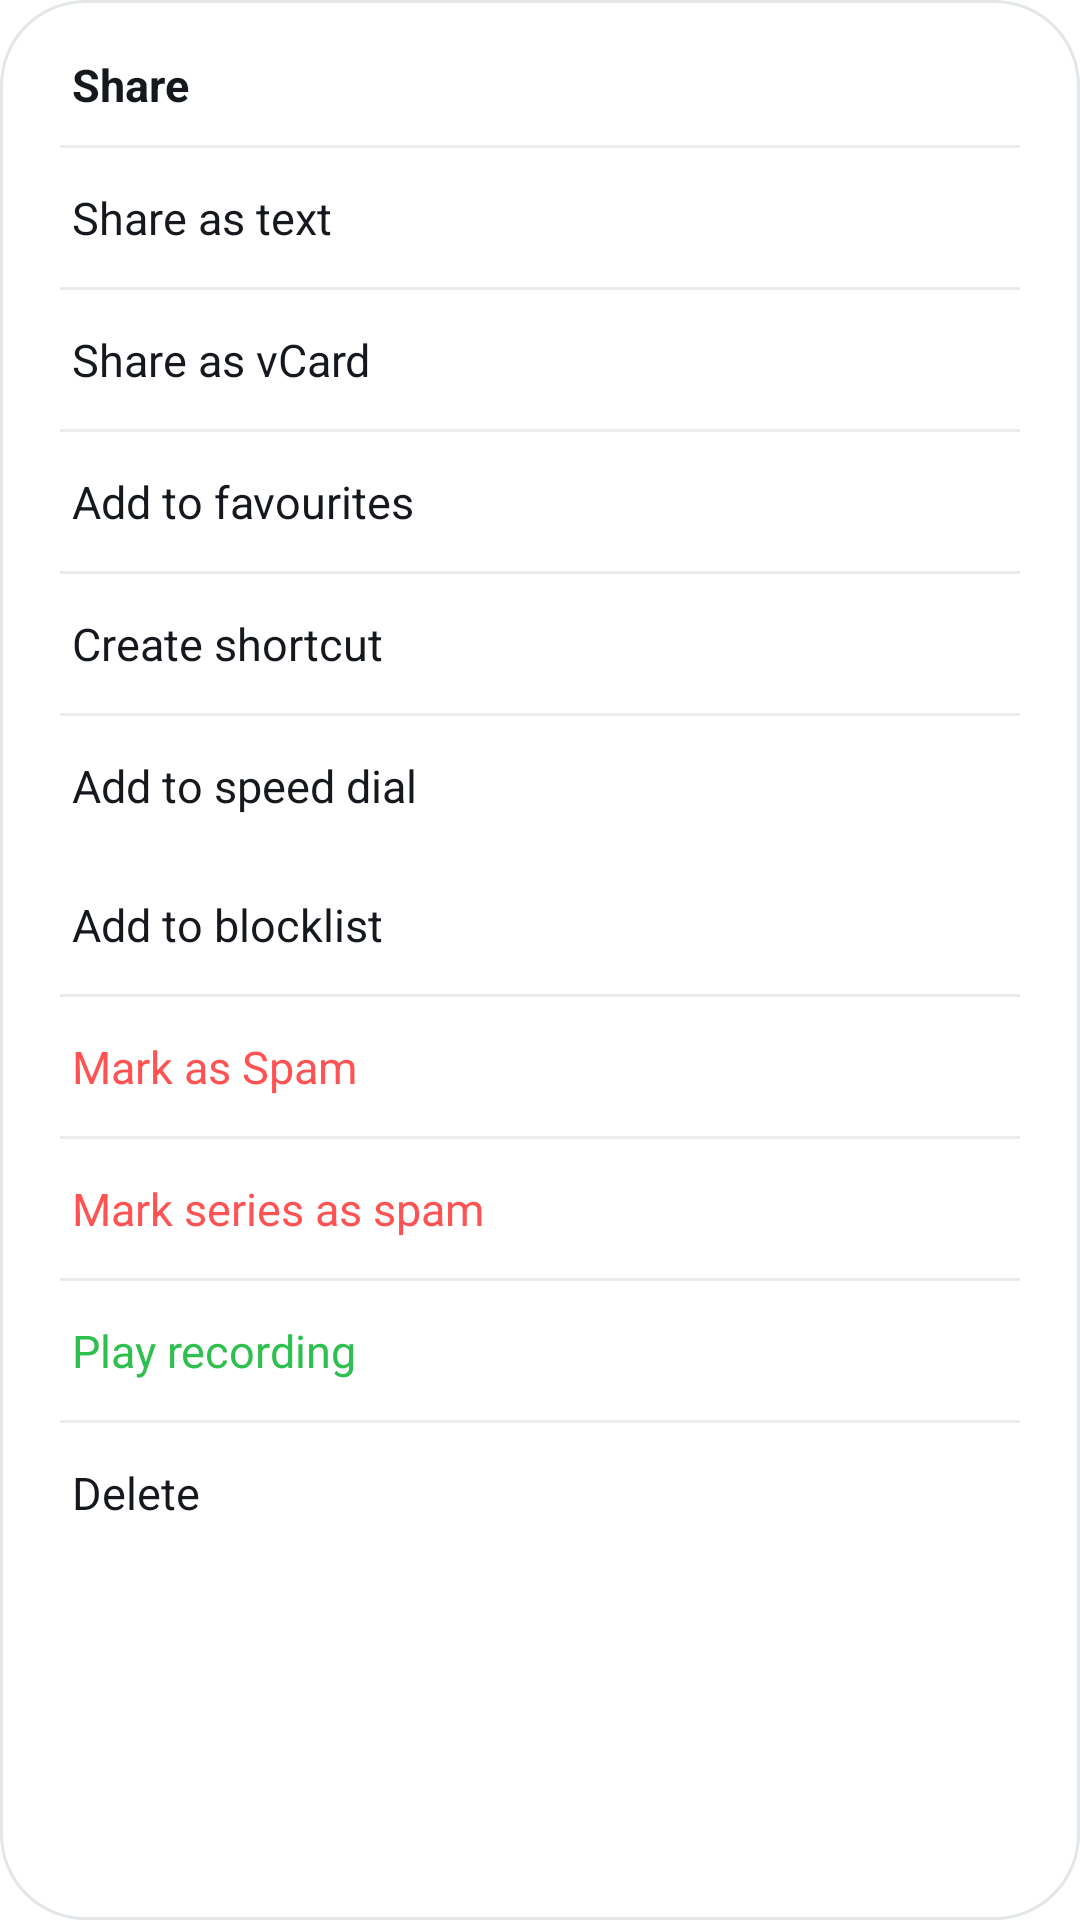

Produce the Android XML layout that renders to this screen, including the resource entries it uses.
<!-- AndroidManifest.xml: application theme AppTheme -->
<!-- res/layout/dialog_menu_card.xml -->
<?xml version="1.0" encoding="utf-8"?>
<LinearLayout xmlns:android="http://schemas.android.com/apk/res/android" android:orientation="vertical" android:background="@drawable/bg_menu_card" android:paddingLeft="20.0dip" android:paddingRight="20.0dip" android:paddingTop="8.0dip" android:paddingBottom="8.0dip" android:layout_width="320.0dip" android:layout_height="wrap_content">
        <LinearLayout android:orientation="horizontal" android:gravity="center_vertical" android:paddingLeft="4.0dip" android:paddingTop="10.0dip" android:paddingBottom="10.0dip" android:layout_width="fill_parent" android:layout_height="wrap_content">
            <TextView android:textSize="15.0sp" android:textStyle="bold" android:textColor="@color/text_main" android:layout_width="0.0dip" android:layout_height="wrap_content" android:layout_weight="1.0" android:text="Share" />
            <ImageView android:layout_width="20.0dip" android:layout_height="20.0dip" android:src="@drawable/ic_sort" android:contentDescription="@string/app_name" />
        </LinearLayout>
        <View android:background="#14000000" android:layout_width="fill_parent" android:layout_height="1.0dip" />
        <TextView android:textSize="15.0sp" android:textColor="@color/text_main" android:id="@+id/menuShareText" android:paddingLeft="4.0dip" android:paddingTop="13.0dip" android:paddingBottom="13.0dip" android:layout_width="fill_parent" android:layout_height="wrap_content" android:text="Share as text" />
        <View android:background="#14000000" android:layout_width="fill_parent" android:layout_height="1.0dip" />
        <TextView android:textSize="15.0sp" android:textColor="@color/text_main" android:id="@+id/menuShareVcard" android:paddingLeft="4.0dip" android:paddingTop="13.0dip" android:paddingBottom="13.0dip" android:layout_width="fill_parent" android:layout_height="wrap_content" android:text="Share as vCard" />
        <View android:background="#14000000" android:layout_width="fill_parent" android:layout_height="1.0dip" />
        <TextView android:textSize="15.0sp" android:textColor="@color/text_main" android:id="@+id/menuFav" android:paddingLeft="4.0dip" android:paddingTop="13.0dip" android:paddingBottom="13.0dip" android:layout_width="fill_parent" android:layout_height="wrap_content" android:text="Add to favourites" />
        <View android:background="#14000000" android:layout_width="fill_parent" android:layout_height="1.0dip" />
        <TextView android:textSize="15.0sp" android:textColor="@color/text_main" android:id="@+id/menuShortcut" android:paddingLeft="4.0dip" android:paddingTop="13.0dip" android:paddingBottom="13.0dip" android:layout_width="fill_parent" android:layout_height="wrap_content" android:text="Create shortcut" />
        <View android:background="#14000000" android:layout_width="fill_parent" android:layout_height="1.0dip" />
        <TextView android:textSize="15.0sp" android:textColor="@color/text_main" android:id="@+id/menuSpeedDial" android:paddingLeft="4.0dip" android:paddingTop="13.0dip" android:paddingBottom="13.0dip" android:layout_width="fill_parent" android:layout_height="wrap_content" android:text="@string/add_to_speed_dial" /><TextView android:textSize="15.0sp" android:textColor="@color/text_main" android:id="@+id/menuBlocklist" android:paddingLeft="4.0dip" android:paddingTop="13.0dip" android:paddingBottom="13.0dip" android:layout_width="fill_parent" android:layout_height="wrap_content" android:text="Add to blocklist" />
        <View android:background="#14000000" android:layout_width="fill_parent" android:layout_height="1.0dip" />
        <TextView android:textSize="15.0sp" android:textColor="@color/missed_red" android:id="@+id/menuSpam" android:paddingLeft="4.0dip" android:paddingTop="13.0dip" android:paddingBottom="13.0dip" android:layout_width="fill_parent" android:layout_height="wrap_content" android:text="@string/spam_menu_mark" />
        <View android:background="#14000000" android:layout_width="fill_parent" android:layout_height="1.0dip" />
        <TextView android:textSize="15.0sp" android:textColor="@color/missed_red" android:id="@+id/menuSeries" android:paddingLeft="4.0dip" android:paddingTop="13.0dip" android:paddingBottom="13.0dip" android:layout_width="fill_parent" android:layout_height="wrap_content" android:text="@string/mark_series" />
        <View android:background="#14000000" android:layout_width="fill_parent" android:layout_height="1.0dip" />
        <TextView android:textSize="15.0sp" android:textColor="@color/brand_green" android:id="@+id/menuRec" android:paddingLeft="4.0dip" android:paddingTop="13.0dip" android:paddingBottom="13.0dip" android:layout_width="fill_parent" android:layout_height="wrap_content" android:text="@string/play_recording" />
        <View android:background="#14000000" android:layout_width="fill_parent" android:layout_height="1.0dip" />
        <TextView android:textSize="15.0sp" android:textColor="@color/text_main" android:id="@+id/menuDelete" android:paddingLeft="4.0dip" android:paddingTop="13.0dip" android:paddingBottom="13.0dip" android:layout_width="fill_parent" android:layout_height="wrap_content" android:text="Delete" />
</LinearLayout>
<!-- resources referenced by this layout -->
<resources>
  <color name="brand_green">#ff2fbf4f</color>
  <color name="missed_red">#ffff5252</color>
  <color name="text_main">#ff15181c</color>
  <!-- drawable bg_menu_card (drawable) -->
  <?xml version="1.0" encoding="utf-8"?>
  <shape android:shape="rectangle" xmlns:android="http://schemas.android.com/apk/res/android">
      <solid android:color="@color/surface" />
      <corners android:radius="28.0dip" />
      <stroke android:width="1.0dip" android:color="#ffe3e7ea" />
  </shape>
  <!-- drawable ic_sort (drawable) -->
  <?xml version="1.0" encoding="utf-8"?>
  <vector android:width="24.0dip" android:height="24.0dip" android:viewportWidth="24.0" android:viewportHeight="24.0"
    xmlns:android="http://schemas.android.com/apk/res/android">
      <path android:fillColor="#ffffffff" android:pathData="M3,18h6v-2H3v2z M3,6v2h18V6H3z M3,13h12v-2H3v2z" />
  </vector>
  <string name="add_to_speed_dial">Add to speed dial</string>
  <string name="app_name">Nijatva Dialer</string>
  <string name="mark_series">Mark series as spam</string>
  <string name="play_recording">Play recording</string>
  <string name="spam_menu_mark">Mark as Spam</string>
  <style name="AppTheme" parent="@android:style/Theme.Material.Light.NoActionBar">
          <item name="android:windowBackground">@color/surface</item>
          <item name="android:colorPrimary">@color/dialer_blue</item>
          <item name="android:colorPrimaryDark">@color/surface</item>
          <item name="android:colorAccent">@color/accent_text</item>
          <item name="android:statusBarColor">@color/surface</item>
          <item name="android:navigationBarColor">@color/surface</item>
          <item name="android:windowLightStatusBar">true</item>
      </style>
  <color name="surface">#ffffffff</color>
  <color name="dialer_blue">#ff2fbf4f</color>
  <color name="accent_text">#ff2fbf4f</color>
</resources>
